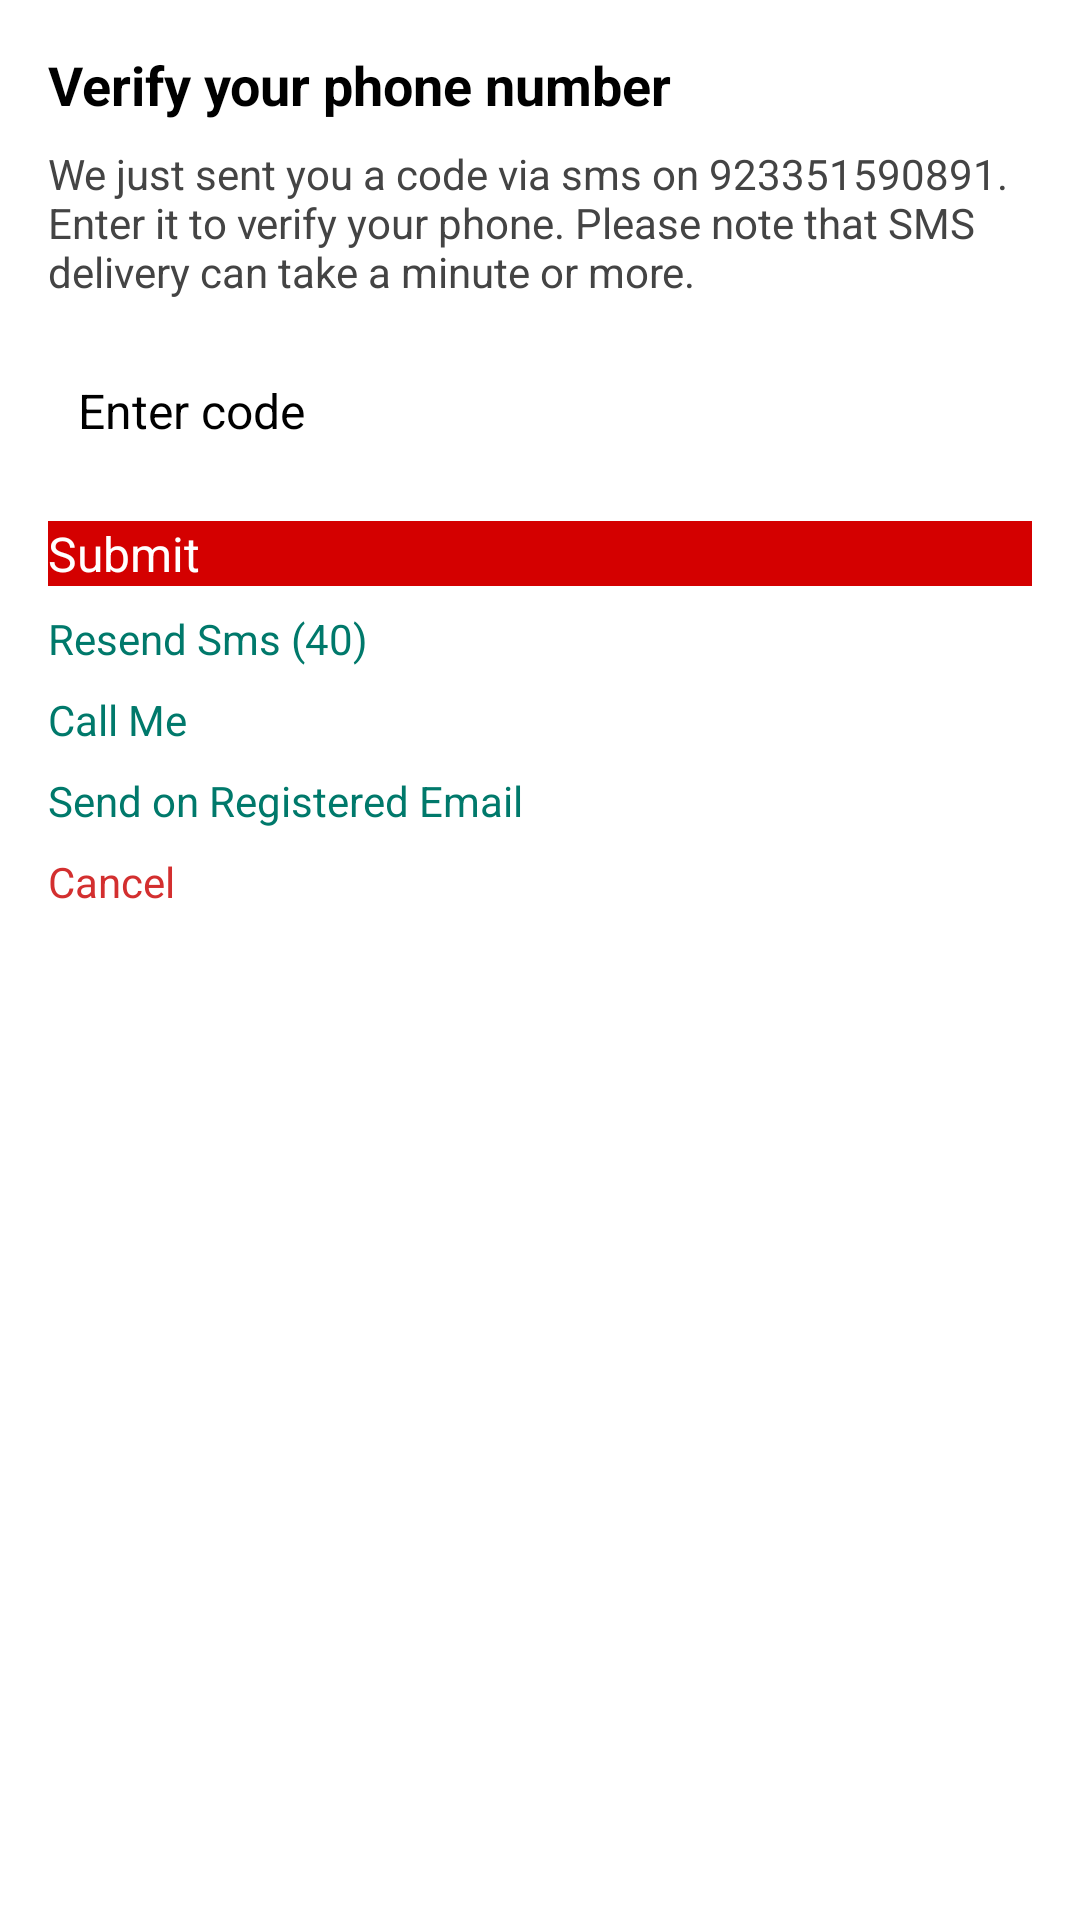

Write the Android layout XML for this screen, with the resource values it uses.
<!-- AndroidManifest.xml: application theme Theme.MyApplication -->
<!-- res/layout/otp.xml -->
<?xml version="1.0" encoding="utf-8"?>
<androidx.appcompat.widget.LinearLayoutCompat
    xmlns:android="http://schemas.android.com/apk/res/android"
    android:layout_width="match_parent"
    android:layout_height="wrap_content"
    android:orientation="vertical"
    android:padding="16dp"
    android:background="@android:color/white"
    android:elevation="10dp">

    
    <TextView
        android:id="@+id/dialog_title"
        android:layout_width="wrap_content"
        android:layout_height="wrap_content"
        android:text="Verify your phone number"
        android:textSize="18sp"
        android:textStyle="bold"
        android:textColor="#000000"
        android:layout_marginBottom="8dp"/>

    
    <TextView
        android:id="@+id/dialog_message"
        android:layout_width="wrap_content"
        android:layout_height="wrap_content"
        android:text="We just sent you a code via sms on 923351590891. Enter it to verify your phone. Please note that SMS delivery can take a minute or more."
        android:textSize="14sp"
        android:textColor="#444444"
        android:layout_marginBottom="16dp"/>

    
    <EditText
        android:id="@+id/otp_input"
        android:layout_width="match_parent"
        android:layout_height="wrap_content"
        android:hint="Enter code"
        android:inputType="number"
        android:textSize="16sp"
        android:padding="10dp"

        android:layout_marginBottom="16dp"/>

    
    <LinearLayout
        android:layout_width="match_parent"
        android:layout_height="wrap_content"
        android:orientation="vertical">

        
        <androidx.appcompat.widget.AppCompatButton
            android:id="@+id/submit_button"
            android:layout_width="match_parent"
            android:layout_height="wrap_content"
            android:text="Submit"
            android:textSize="16sp"
            android:background="@color/colorPrimary"
            android:textColor="@android:color/white"
            android:layout_marginBottom="8dp"/>

        
        <Button
            android:id="@+id/resend_sms_button"
            android:layout_width="match_parent"
            android:layout_height="wrap_content"
            android:text="Resend Sms (40)"
            android:textSize="14sp"
            android:background="@android:color/transparent"
            android:textColor="#00796B"
            android:layout_marginBottom="8dp"/>

        
        <Button
            android:id="@+id/call_me_button"
            android:layout_width="match_parent"
            android:layout_height="wrap_content"
            android:text="Call Me"
            android:textSize="14sp"
            android:background="@android:color/transparent"
            android:textColor="#00796B"
            android:layout_marginBottom="8dp"/>

        
        <Button
            android:id="@+id/send_email_button"
            android:layout_width="match_parent"
            android:layout_height="wrap_content"
            android:text="Send on Registered Email"
            android:textSize="14sp"
            android:background="@android:color/transparent"
            android:textColor="#00796B"
            android:layout_marginBottom="8dp"/>

        
        <Button
            android:id="@+id/cancel_button"
            android:layout_width="match_parent"
            android:layout_height="wrap_content"
            android:text="Cancel"
            android:textSize="14sp"
            android:background="@android:color/transparent"
            android:textColor="#D32F2F"/>

    </LinearLayout>
</androidx.appcompat.widget.LinearLayoutCompat>
<!-- resources referenced by this layout -->
<resources>
  <color name="colorPrimary">#ffd40000</color>
</resources>
